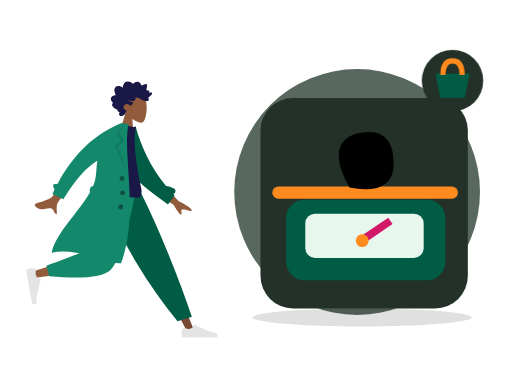
t = 0.00 s
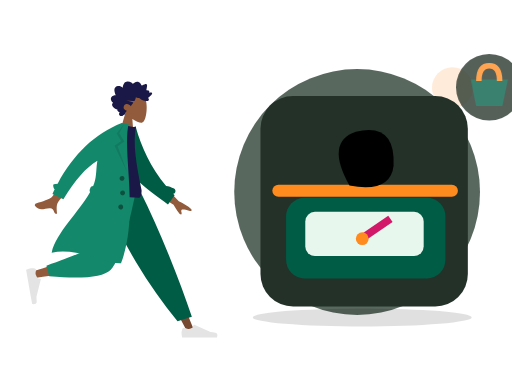
t = 0.70 s
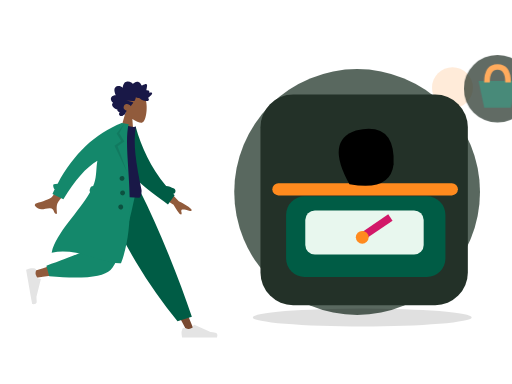
t = 1.05 s
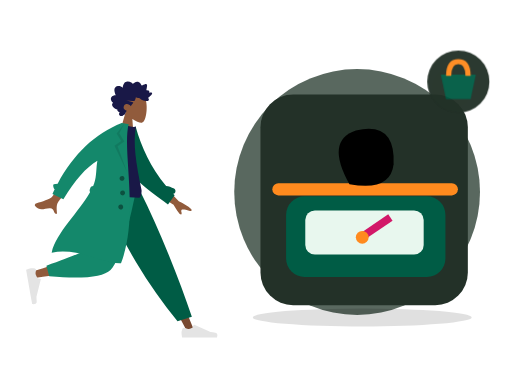
t = 1.75 s
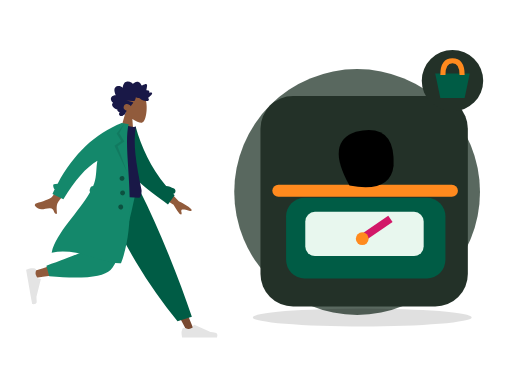
t = 2.10 s
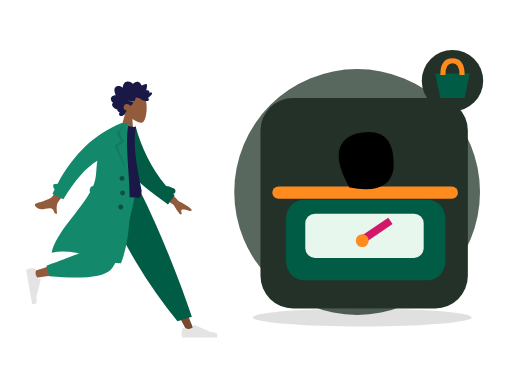
t = 2.80 s

The animated SVG that drew these frames (rendered in a browser with its animation timeline set to each time). Animation: 2 CSS @keyframes rules; one cycle of 2.80 s.

<?xml version="1.0" encoding="UTF-8"?>
<svg xmlns="http://www.w3.org/2000/svg" xmlns:xlink="http://www.w3.org/1999/xlink" width="800" height="600" viewBox="0 0 800 600" role="img" aria-labelledby="zil-186-title zil-186-desc" data-illustration="ZIL-186" data-base="BASE-WEIGHT" data-theme="dark" data-motion="on" data-requires-business-state="false" data-status="REVUE_VISUELLE_REQUISE">
<title id="zil-186-title">Produit prêt à l&#x27;achat</title><desc id="zil-186-desc">Illustration Zamurek. Géométrie vectorielle native. Famille BASE-WEIGHT. Sources Humaaans / IRA Design lorsque présentes. Pas de preuve transactionnelle.</desc>
<style><![CDATA[#zil-186-seal{transform-box:fill-box;transform-origin:center;animation:zil-186-hint 2s ease-in-out 1}#zil-186-device{transform-box:fill-box;transform-origin:center;animation:zil-186-float 2.8s ease-in-out 1}@keyframes zil-186-hint{0%,100%{scale:1;opacity:1}50%{scale:1.1;opacity:.72}}@keyframes zil-186-float{0%,100%{translate:0 0}50%{translate:0 -6px}}@media(prefers-reduced-motion:reduce){*{animation:none!important;transition:none!important}}]]></style>
<g id="zil-186-background" data-layer="decor">
<circle cx="558" cy="300" r="192" fill="#33453A" opacity=".81"/>
<ellipse cx="566" cy="496" rx="171" ry="14" fill="#005C452" opacity=".12"/>
<circle cx="707" cy="137" r="32" fill="#FF8A1E" opacity=".17"/>
<path d="M701 218l10 16 16 10-16 10-10 16-10-16-16-10 16-10z" fill="#D21868" opacity=".25"/></g>
<g id="zil-186-person" data-upstream="Humaaans" data-source="standing-4.svg"><svg x="9" y="89" width="355" height="445" viewBox="0 0 380 480" overflow="visible">
    
    <title>humaaans/standing-4</title>
    <desc>Created with Sketch.</desc>
    <g id="zil-186-person-node-0" data-part="part" stroke="none" stroke-width="1" fill="none" fill-rule="evenodd">
        <g id="zil-186-person-node-1" data-part="part" transform="translate(33.000000, 20.000000)">
            <g id="zil-186-person-node-2" data-part="head" transform="translate(174.354244, 59.765189) rotate(4.000000) translate(-174.354244, -59.765189) translate(103.501978, 5.532072)">
                <g id="zil-186-person-node-3" data-part="head" stroke-width="1" transform="translate(56.316359, 32.329762)" fill="#915B3C">
                    <path d="M8.61668863,35.9695996 C3.8111203,30.3288374 0.558611141,23.4160055 1.10210733,15.6699789 C2.66807119,-6.64848056 33.7361385,-1.73870383 39.7795208,9.52573796 C45.8229031,20.7901798 45.1047922,49.3633705 37.294259,51.3766405 C34.1794292,52.1795298 27.5439155,50.2127726 20.7905107,46.1421897 L25.0294931,76.1313749 L0,76.1313749 L8.61668863,35.9695996 Z"></path>
                </g>
                <path d="M99.4991371,40.5704108 C100.307567,39.7692754 100.748546,38.6257895 101.130011,37.5400019 C101.526162,36.4120821 101.911083,35.2725397 102.174096,34.0985442 C102.699643,31.7528363 102.704634,29.0552308 101.031237,27.2337892 C99.6891977,25.7731699 97.6755151,25.1180446 95.8170486,24.9756666 C94.5788709,24.8807134 93.3071925,25.0541198 92.1202736,25.4443101 C90.9426657,25.8313872 89.9275692,26.6028432 88.7859576,27.0816565 C88.742378,24.5538252 88.3093662,21.9088331 87.026937,19.7504373 C85.7928868,17.6737117 83.8253755,16.5083295 81.584676,16.2000169 C79.2848465,15.8836099 77.0138141,16.421782 74.95492,17.5351734 C74.4394526,17.8140142 73.9287847,18.106138 73.4400985,18.436762 C73.0308923,18.7136311 72.6054636,19.047057 72.1253206,19.1596518 C71.5900792,19.2853222 71.3247622,18.9761794 70.9768937,18.5856778 C70.5690313,18.1278268 70.1095262,17.724561 69.6232398,17.3670595 C67.473059,15.7865812 64.6519067,15.1367483 62.1608647,16.0841013 C61.0131098,16.5205748 59.8970316,17.2618326 59.118359,18.2832803 C58.4242538,19.1937935 57.9291363,20.6381203 56.971154,21.2724908 C56.5646354,21.5417844 56.2775287,21.1850093 55.9073905,20.9213196 C55.3514151,20.5251104 54.8211652,20.0879104 54.2584706,19.7024937 C53.4680872,19.1610009 52.6123345,18.7559709 51.6959159,18.5439606 C50.3543567,18.2335725 48.5004018,18.3063181 48.1168249,20.0634198 C47.9728396,20.7234225 48.0832283,21.4292934 48.1297836,22.0942773 C48.1936171,23.0073848 48.2602343,23.9201811 48.3395222,24.8319396 C48.3997081,25.5242161 48.4758283,26.1928321 48.606471,26.8726556 C48.6761599,27.2350345 48.8942496,27.9106034 48.7388415,28.2735011 C48.5446533,28.7270973 47.6483927,28.4692189 47.2654877,28.4849925 C46.5091808,28.5162285 45.7497063,28.6488517 45.0504176,28.972004 C44.5084569,29.2225145 43.938659,29.5909122 43.7099143,30.2121035 C43.5692886,30.5936806 43.6063409,30.985635 43.6727661,31.3782121 C43.752438,31.8493462 43.6613433,32.099234 43.6018293,32.5746228 C42.5860609,32.074432 39.0660999,30.9631161 38.623201,32.7835199 C38.4757601,33.3896639 38.8115338,34.0745724 39.0677317,34.5857632 C39.5170619,35.4823707 40.1061538,36.3018741 40.7083964,37.0833962 C41.9646203,38.7137898 43.4643713,40.1200315 45.0779668,41.3226686 C43.1874396,42.1631344 42.6939539,44.6421919 44.330779,46.1192074 C45.0534893,46.7713234 46.0251982,46.9165032 46.9368172,46.8747861 C47.2704792,46.8595313 47.7514862,46.7312666 48.0140194,46.78938 C48.155317,46.820616 48.3065976,46.9403712 48.5023216,46.9537581 C49.7888784,47.0418622 51.2412103,46.7318892 52.498874,46.4464069 C54.7398615,45.9377067 56.8614372,44.8759947 58.5939645,43.258988 C59.0383992,42.8442032 59.4055617,42.6054192 60.0037727,42.6115419 C60.5279753,42.6168344 61.0422908,42.7605614 61.5660134,42.7738445 C62.9517281,42.8092314 64.2011367,42.1317946 65.4878855,41.6808965 C65.5666934,43.4192151 66.0617149,45.3337419 66.7728104,46.8976163 C67.3526873,48.1728952 68.5636038,48.3582356 69.7534985,48.470104 C73.5585504,48.8281244 77.377041,48.4285944 81.1868925,48.4338869 C77.4988526,49.2675036 73.6878493,49.6110993 70.032542,50.5920751 C68.3802625,51.0353977 69.6419578,52.1489967 70.3484458,52.9209716 C71.5117512,54.1922033 72.376719,55.7672853 72.9766578,57.4266319 C74.7807938,55.0749051 77.9696846,53.5253515 80.7948685,54.2478262 C83.9164702,55.0459521 86.11455,59.2673754 84.1184336,62.3022465 C82.9595438,64.064018 80.8667652,64.7441529 79.1254068,65.5010806 C80.4838602,66.9134449 80.8124347,68.9994064 81.6300793,70.7565081 C82.0333342,71.6230211 82.5993885,72.6027516 83.5012165,72.904734 C83.8348785,73.0164986 84.2261346,73.0260458 84.4893398,73.2980375 C84.8154185,73.6347842 84.8930746,74.0112764 85.3094801,74.3007021 C86.9710707,75.4559144 89.56655,75.3668763 91.0393278,73.8593512 C92.371192,72.4959682 92.0246673,70.3385064 90.9123328,68.9562364 C92.6829682,68.2181956 95.9088152,67.2689747 95.205111,64.5104538 C99.0418397,64.2556886 108.357306,58.033191 103.207815,53.4862287 C106.033863,51.8890428 108.630206,47.9856869 106.814935,44.5448518 C105.417126,41.8952936 102.166321,40.7109208 99.4991371,40.5704108" id="zil-186-person-node-4" data-part="part" fill="#191847" transform="translate(73.002688, 45.365956) scale(-1, 1) translate(-73.002688, -45.365956) "></path>
            </g>
            <g id="zil-186-person-node-5" data-part="legs" transform="translate(0.000000, 203.717748)">
                <polygon id="zil-186-person-node-6" data-part="part" fill="#784931" points="135.576421 0 213.070248 129.55569 271.168323 239.084106 283.682133 239.084106 186.337993 5.30873359e-13"></polygon>
                <g id="zil-186-person-node-7" data-part="part" transform="translate(260.723886, 207.536214)" fill="#E4E4E4">
                    <path d="M2.79301173,26.4915537 C1.62626761,29.6061473 1.04289555,31.9365831 1.04289555,33.4828611 C1.04289555,35.3635003 1.35619618,38.1078205 1.98279745,41.7158218 C4.16447086,41.7158218 23.7715371,41.7158218 60.8039962,41.7158218 C62.3325506,36.662479 61.4501804,33.9343419 58.1568854,33.5314103 C54.8635904,33.1284788 52.1277943,32.7646639 49.9494971,32.4399656 L22.6099678,20.2518671 C22.0839009,20.0173438 21.4673207,20.2536867 21.2327974,20.7797536 C21.2287854,20.7887531 21.2249011,20.7978091 21.2211457,20.8069187 L19.4637818,25.069848 C16.415052,26.4923128 13.9376425,27.2035452 12.0315534,27.2035452 C10.4829012,27.2035452 8.34419941,26.5780944 5.61544804,25.3271928 L5.61545374,25.3271803 C4.56828164,24.8471405 3.33023177,25.3068921 2.85019196,26.3540642 C2.82950154,26.3991988 2.81042931,26.4450579 2.79301173,26.4915537 Z" id="zil-186-person-node-8" data-part="part"></path>
                </g>
                <path d="M255.032865,221.545314 L279.165526,214.245045 C268.59235,182.636952 255.63342,147.853404 240.288738,109.894402 C224.944056,71.9353994 208.464438,35.3039322 190.849885,2.84217094e-14 L122.69048,2.84217094e-14 C142.274076,44.6578531 163.035313,85.2352452 184.974193,121.732176 C206.913072,158.229107 230.265963,191.500153 255.032865,221.545314 Z" id="zil-186-person-node-9" data-part="part" fill="#005C45"></path>
                <path d="M130.483574,2.84217094e-14 C123.169612,45.5267591 109.062982,103.692464 107.731697,105.487475 C106.844173,106.684149 74.8930942,117.390616 11.8784597,137.606876 L14.5815936,148.641752 C89.7263975,137.799641 129.321301,129.387885 133.366303,123.406484 C139.433807,114.434384 169.729671,43.5545895 181.463825,2.84217094e-14 L130.483574,2.84217094e-14 Z" id="zil-186-person-node-10" data-part="part" fill="#915B3C"></path>
                <path d="M34.0291683,128.068071 L38.7904444,145.840535 C94.9943795,150.76997 129.431772,147.208144 142.102622,135.155056 C154.773471,123.101968 169.2145,78.0502828 185.425707,-1.13686838e-13 L120.431644,-1.13686838e-13 C110.160605,63.9126794 104.418425,97.2105109 103.205106,99.8934944 C101.991786,102.576478 78.9331404,111.968003 34.0291683,128.068071 Z" id="zil-186-person-node-11" data-part="part" fill="#14886B"></path>
                <g id="zil-186-person-node-12" data-part="part" transform="translate(25.550941, 160.605914) rotate(80.000000) translate(-25.550941, -160.605914) translate(-6.257373, 139.748003)" fill="#E4E4E4">
                    <path d="M2.79301173,26.4915537 C1.62626761,29.6061473 1.04289555,31.9365831 1.04289555,33.4828611 C1.04289555,35.3635003 1.35619618,38.1078205 1.98279745,41.7158218 C4.16447086,41.7158218 23.7715371,41.7158218 60.8039962,41.7158218 C62.3325506,36.662479 61.4501804,33.9343419 58.1568854,33.5314103 C54.8635904,33.1284788 52.1277943,32.7646639 49.9494971,32.4399656 L22.6099678,20.2518671 C22.0839009,20.0173438 21.4673207,20.2536867 21.2327974,20.7797536 C21.2287854,20.7887531 21.2249011,20.7978091 21.2211457,20.8069187 L19.4637818,25.069848 C16.415052,26.4923128 13.9376425,27.2035452 12.0315534,27.2035452 C10.4829012,27.2035452 8.34419941,26.5780944 5.61544804,25.3271928 L5.61545374,25.3271803 C4.56828164,24.8471405 3.33023177,25.3068921 2.85019196,26.3540642 C2.82950154,26.3991988 2.81042931,26.4450579 2.79301173,26.4915537 Z" id="zil-186-person-node-13" data-part="part"></path>
                </g>
            </g>
            <g id="zil-186-person-node-14" data-part="body" transform="translate(157.291764, 189.723885) rotate(10.000000) translate(-157.291764, -189.723885) translate(23.922792, 92.208568)">
                <path d="M206.173124,94.1153146 L237.654616,120.804733 C246.485384,123.862803 253.793796,127.410328 259.579851,131.447309 C260.915433,132.846883 262.455388,135.5998 256.571267,134.73118 C250.687146,133.862559 244.458869,133.213532 243.501485,135.174285 C242.5441,137.135038 245.955361,139.798484 244.114915,142.405686 C242.88795,144.14382 238.009153,139.229219 229.478524,127.661882 L197.569051,111.736722 L206.173124,94.1153146 Z M56.7072446,73.4638943 L74.7971874,78.0625522 C50.5815452,118.773292 37.6318712,140.288454 35.9481654,142.60804 C32.1598272,147.827109 34.9113156,157.9002 35.846123,163.177813 C28.1748426,164.545256 31.7616574,153.29197 22.045982,155.171625 C13.1779641,156.887287 5.46312053,162.07869 -2.3052584,154.124844 C-3.26033494,153.146965 -3.84342212,150.216288 -0.344007547,148.912227 C8.37431034,145.663337 21.331407,139.403357 23.5143959,136.82375 C26.4912913,133.305996 37.5555742,112.186044 56.7072446,73.4638943 Z" id="zil-186-person-node-15" data-part="part" fill="#915B3C" transform="translate(128.887550, 118.378653) rotate(-4.000000) translate(-128.887550, -118.378653) "></path>
                <path d="M212.041997,91.4388947 C216.322135,91.1316164 220.977876,91.840669 225.96947,93.5225255 C228.425683,94.3501164 229.745942,97.0121652 228.918351,99.468378 C228.437693,100.894926 227.338238,101.938296 226.019703,102.400243 C226.974814,103.097038 227.938387,103.789986 228.910523,104.479018 L220.518159,121.611657 C185.202658,104.00331 152.009465,90.7275746 136.884063,61.6576093 C131.807586,51.9009775 133.525829,18.7598762 133.041282,6.70328273 L144.195079,2.12901314 C159.743039,34.2677247 180.784924,65.1009176 212.041997,91.4388947 Z" id="zil-186-person-node-16" data-part="part" fill="#005C45"></path>
                <path d="M93.8605991,118.795966 C126.647489,122.397786 152.454369,122.397786 171.281237,118.795966 C173.613759,118.349724 173.511327,108.294692 172.429622,105.548568 C155.584668,62.7842666 144.503922,31.478793 144.503922,1.7756729 C141.413084,3.39017178 136.003828,3.63212462 128.276152,2.50153141 C107.508141,33.1115518 97.9618253,68.2330479 93.8605991,118.795966 Z" id="zil-186-person-node-17" data-part="part" fill="#191847"></path>
                <path d="M87.7686047,123.851994 C86.6551335,122.804333 86.0746685,121.23383 86.3599826,119.615734 L86.9032734,116.534579 C87.2714462,114.446567 88.9672349,112.926105 90.9694489,112.688237 C91.3194625,111.123614 91.6212422,109.569477 91.8704803,108.02672 C93.9758723,94.9945677 90.3786992,82.2161192 90.5476353,69.6676184 C73.7777663,83.9755631 58.7338752,108.681389 45.4159618,143.785095 L25.7190162,137.989136 C26.4705662,135.197044 27.2490397,132.439245 28.0544368,129.715738 C25.7810093,128.424203 23.124502,122.504744 25.0363804,121.514185 C27.0109281,120.491156 29.1027284,119.771114 31.3056195,119.347312 C49.3658661,64.9506232 78.8998655,25.168186 119.907618,-3.99680289e-13 L125.540937,-3.94351218e-13 L131.768209,-1.0658141e-14 C128.276152,46.1801869 176.509698,147.001238 159.761787,233.106043 C128.805794,240.019061 84.6121081,218.510359 41.593608,235.694393 C43.1943273,201.019067 75.2586187,160.283448 87.7686085,123.851985 Z" id="zil-186-person-node-18" data-part="part" fill="#14886B"></path>
                <polygon id="zil-186-person-node-19" data-part="part" fill-opacity="0.1" fill="#000000" points="124.214865 1.04289555 118.834405 17.5888976 129.669457 29.9926784 119.877301 39.740063 143.567348 80.302957 114.597103 39.8211017 124.214865 29.9926784 114.597103 19.0312358"></polygon>
                <path d="M136.619317,95.9463902 C134.315415,95.9463902 132.447734,94.0787093 132.447734,91.774808 C132.447734,89.4709068 134.315415,87.6032259 136.619317,87.6032259 C138.923218,87.6032259 140.790899,89.4709068 140.790899,91.774808 C140.790899,94.0787093 138.923218,95.9463902 136.619317,95.9463902 Z M141.833794,119.932988 C139.529893,119.932988 137.662212,118.065307 137.662212,115.761406 C137.662212,113.457504 139.529893,111.589823 141.833794,111.589823 C144.137695,111.589823 146.005376,113.457504 146.005376,115.761406 C146.005376,118.065307 144.137695,119.932988 141.833794,119.932988 Z M142.87669,143.919585 C140.572789,143.919585 138.705108,142.051904 138.705108,139.748003 C138.705108,137.444102 140.572789,135.576421 142.87669,135.576421 C145.180591,135.576421 147.048272,137.444102 147.048272,139.748003 C147.048272,142.051904 145.180591,143.919585 142.87669,143.919585 Z" id="zil-186-person-node-20" data-part="part" fill-opacity="0.4" fill="#000000"></path>
            </g>
        </g>
    </g>
</svg></g>
<g id="zil-186-device" data-layer="object" transform="translate(407 153)">
<rect x="0" y="0" width="324" height="329" rx="51" fill="#233128" stroke="#FF8A1EUTLINE" stroke-width="4"/>
<g id="zil-186-object-geometry" transform="translate(1 16)"><rect x="39" y="143" width="249" height="126" rx="29" fill="#005C45"/><rect x="69" y="165" width="185" height="69" rx="15" fill="#E8F7EE"/><path d="M158 206l44-30" stroke="#D21868" stroke-width="12"/><circle cx="158" cy="207" r="10" fill="#FF8A1E"/><path d="M27 132h271" stroke="#FF8A1E" stroke-width="19" stroke-linecap="round"/><path d="M138 124q-38-68 10-84 62-15 59 53-5 43-69 31z" fill="#005C452"/></g>
</g>

<g id="zil-186-seal" data-layer="contextual-accessory" transform="translate(707 126)">
<circle r="48" fill="#233128" stroke="#FF8A1EUTLINE" stroke-width="4"/>
<g id="zil-186-context-symbol"><path d="M-27-11h54l-8 38h-38z" fill="#005C45"/><path d="M-15-9Q-15-31 0-31T15-9" stroke="#FF8A1E" stroke-width="8" fill="none"/></g></g>
</svg>
